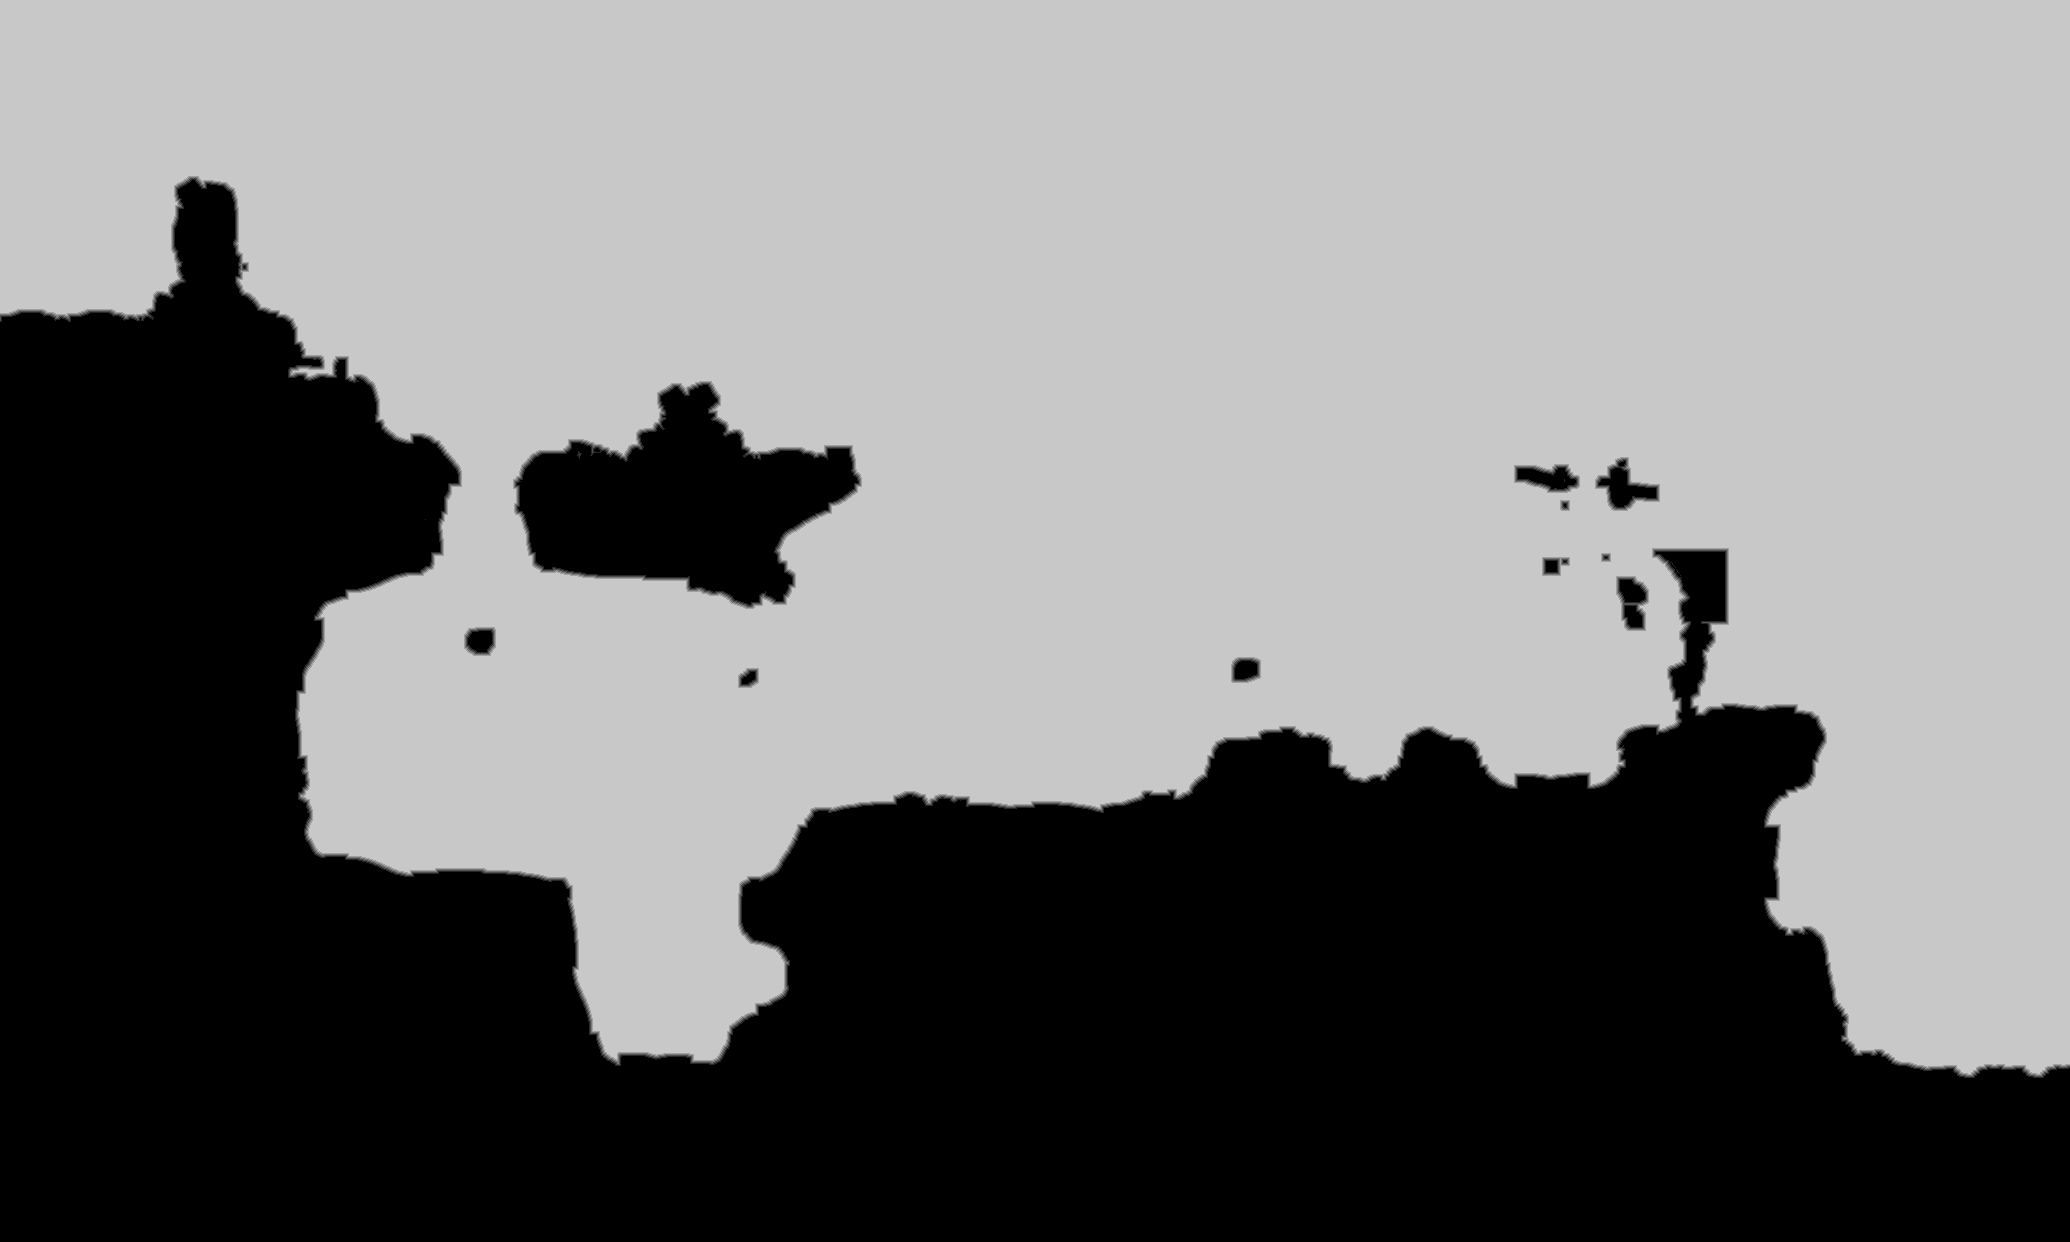

Data behind this chart, as committed beside it:
truth	truth_3a849901448.tsv
layer	ranged
source	walk_1
read	2026-11-15 15:53:07
width	2070
height	1242
stride	1035
base	0x3a889210000
origin	0x2a90010
score	1
iou_melee	0.4058
iou_ranged	1
nibble	0	1033850
nibble	1	8213
nibble	2	8132
nibble	3	8068
nibble	4	8044
nibble	5	1504633
